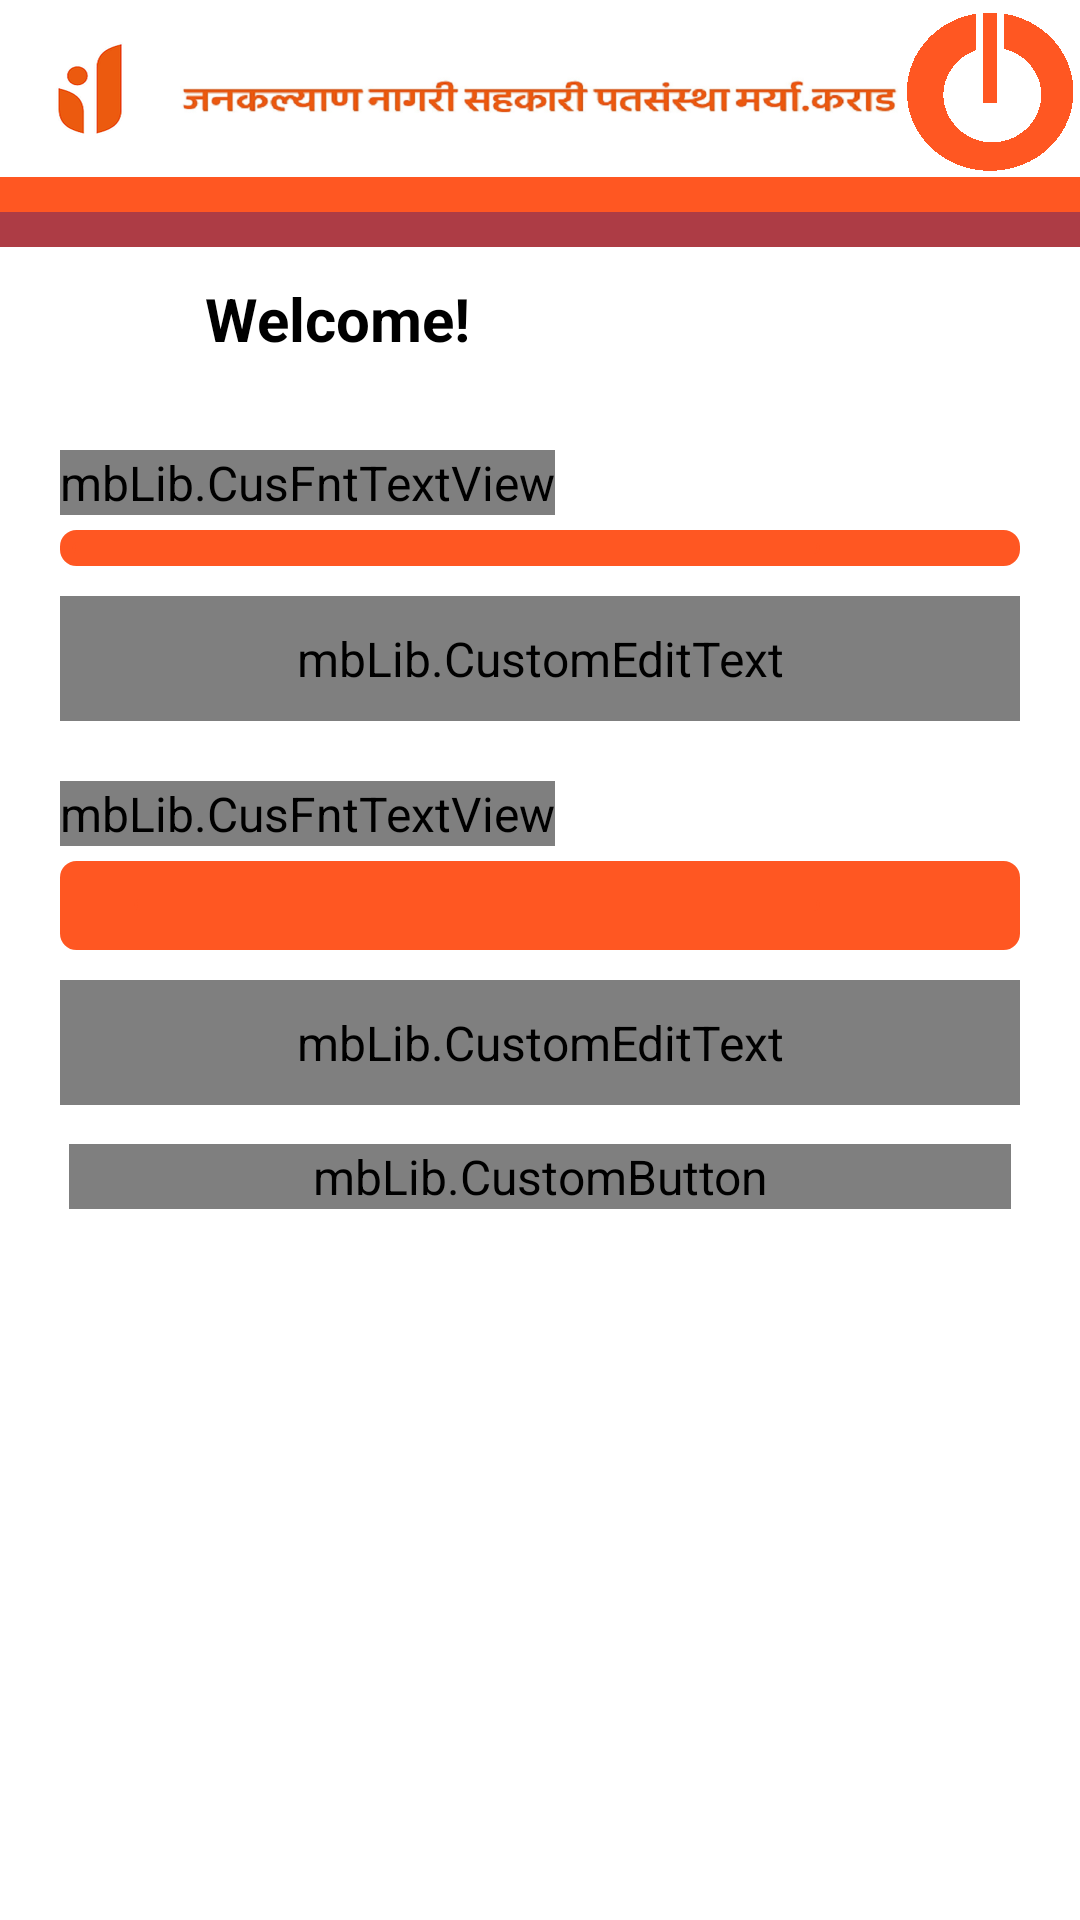

Produce the Android XML layout that renders to this screen, including the resource entries it uses.
<!-- AndroidManifest.xml: application theme AppTheme -->
<!-- res/layout/security_question.xml -->
<?xml version="1.0" encoding="utf-8"?>
<LinearLayout xmlns:android="http://schemas.android.com/apk/res/android"
    android:layout_width="fill_parent"
    android:layout_height="fill_parent"
    android:background="@color/bg_color"
    android:orientation="vertical" >

    <RelativeLayout
        android:layout_width="fill_parent"
        android:layout_height="wrap_content" >

        <include
            android:id="@+id/inc_hd"
            layout="@layout/header" />

        <LinearLayout
            android:layout_width="fill_parent"
            android:layout_height="fill_parent"
            android:layout_below="@id/inc_hd"
            android:layout_marginBottom="30dip"
            android:layout_marginLeft="10dip"
            android:layout_marginRight="10dip"
            android:orientation="vertical" >

            <LinearLayout
                android:layout_width="match_parent"
                android:layout_height="wrap_content"
                android:orientation="vertical"
                android:padding="10dip" >

                <mbLib.CusFntTextView
                    android:id="@+id/txt_security_que1"
                    android:layout_width="wrap_content"
                    android:layout_height="wrap_content"
                    android:layout_marginBottom="5dip"
                    android:layout_marginTop="10dip"
                    android:text="@string/lbl_security_que1"
                    android:textSize="15dip"
                    android:textStyle="italic" >
                </mbLib.CusFntTextView>

                <LinearLayout
                    android:layout_width="fill_parent"
                    android:layout_height="wrap_content"
                    android:layout_gravity="center"
                    android:background="@mipmap/rounded_corner_spinner"
                    android:orientation="horizontal"
                    android:weightSum="4" >

                    <Spinner
                        android:spinnerMode="dropdown"
                        android:id="@+id/security_que1"
                        style="@style/spinnerStyle"
                        android:layout_width="0dip"
                        android:layout_height="wrap_content"
                        android:layout_gravity="center|center_horizontal"
                        android:layout_weight="3.2"
                        android:background="@mipmap/rounded_corner_spinner" />

                    <ImageButton
                        android:id="@+id/spinner_btn"
                        android:layout_width="0dip"
                        android:layout_height="match_parent"
                        android:layout_gravity="center"
                        android:layout_weight="0.8"
                        android:background="@color/spinner_bg_color"
                        android:src="@mipmap/spinner_down" />
                </LinearLayout>
            </LinearLayout>

            <LinearLayout
                android:layout_width="fill_parent"
                android:layout_height="wrap_content"
                android:layout_marginLeft="10dip"
                android:layout_marginRight="10dip"
                android:orientation="horizontal"
                android:weightSum="1" >

                <mbLib.CustomEditText
                    android:id="@+id/edttxt_security_que1"
                    android:layout_width="0dip"
                    android:layout_height="wrap_content"
                    android:layout_weight="1"
                    android:hint="Answer Here"
                    android:inputType="text"
                    android:padding="10dip"
                    android:text="" >
                </mbLib.CustomEditText>
            </LinearLayout>

            <LinearLayout
                android:layout_width="match_parent"
                android:layout_height="wrap_content"
                android:orientation="vertical"
                android:padding="10dip" >

                <mbLib.CusFntTextView
                    android:layout_width="wrap_content"
                    android:layout_height="wrap_content"
                    android:layout_marginBottom="5dip"
                    android:layout_marginTop="10dip"
                    android:text="@string/lbl_security_que2"
                    android:textSize="15dip"
                    android:textStyle="italic" >
                </mbLib.CusFntTextView>

                <LinearLayout
                    android:layout_width="fill_parent"
                    android:layout_height="wrap_content"
                    android:layout_gravity="center"
                    android:background="@mipmap/rounded_corner_spinner"
                    android:orientation="horizontal"
                    android:weightSum="3" >

                    <TextView
                        android:layout_width="0dip"
                        android:layout_height="wrap_content"
                        android:layout_weight="0.2" />

                    <Spinner
                        android:spinnerMode="dropdown"
                        android:id="@+id/security_que2"
                        style="@style/spinnerStyle"
                        android:layout_width="0dip"
                        android:layout_height="wrap_content"
                        android:layout_gravity="center|center_horizontal"
                        android:layout_weight="2.2"
                        android:background="@mipmap/rounded_corner_spinner" />

                    <ImageButton
                        android:id="@+id/spinner_btn2"
                        android:layout_width="0dip"
                        android:layout_height="match_parent"
                        android:layout_gravity="center"
                        android:layout_weight="0.4"
                        android:background="@color/spinner_bg_color"
                        android:src="@mipmap/spinner_down" />

                    <TextView
                        android:layout_width="0dip"
                        android:layout_height="wrap_content"
                        android:layout_weight="0.2" />
                </LinearLayout>
            </LinearLayout>

            <LinearLayout
                android:layout_width="fill_parent"
                android:layout_height="wrap_content"
                android:layout_marginLeft="10dip"
                android:layout_marginRight="10dip"
                android:orientation="horizontal"
                android:weightSum="1" >

                <mbLib.CustomEditText
                    android:id="@+id/edttxt_security_que2"
                    android:layout_width="0dip"
                    android:layout_height="wrap_content"
                    android:layout_weight="1"
                    android:hint="Answer Here"
                    android:inputType="text"
                    android:padding="10dip"
                    android:text="" >
                </mbLib.CustomEditText>
            </LinearLayout>

            <LinearLayout
                android:layout_width="fill_parent"
                android:layout_height="wrap_content"
                android:layout_marginLeft="10dip"
                android:layout_marginRight="10dip"
                android:layout_marginTop="10dip"
                android:orientation="horizontal"
                android:weightSum="1" >

                <mbLib.CustomButton
                    android:id="@+id/btn_submit_secu_que"
                    style="@style/button_text"
                    android:layout_width="0dip"
                    android:layout_height="wrap_content"
                    android:layout_gravity="center"
                    android:layout_weight="1"
                    android:background="@drawable/dash_btn_border"
                    android:gravity="center"
                    android:text="@string/lbl_020"
                    android:textSize="20dip" >
                </mbLib.CustomButton>
            </LinearLayout>

            <ProgressBar
                android:id="@+id/sameBnkTranpro_bar"
                android:layout_width="50dip"
                android:layout_height="50dip"
                android:layout_gravity="center"
                android:visibility="invisible" >
            </ProgressBar>
        </LinearLayout>
    </RelativeLayout>
<FrameLayout
        android:id="@+id/frame_container"
        android:layout_width="0dip"
        android:layout_height="0dip" />
</LinearLayout>
<!-- res/layout/header.xml (included above) -->
<?xml version="1.0" encoding="utf-8"?>
<LinearLayout xmlns:android="http://schemas.android.com/apk/res/android"
    android:layout_width="match_parent"
    android:layout_height="130dp"
    android:layout_alignParentTop="true"
    android:background="@color/bg_color"
    android:orientation="vertical">

    <LinearLayout
        android:layout_width="match_parent"
        android:layout_height="0dip"
        android:layout_alignParentTop="true"
        android:layout_weight="0.5"
        android:orientation="horizontal"
        android:weightSum="6" >

        <ImageButton
            android:id="@+id/btn_home"
            android:layout_width="0dip"
            android:layout_height="fill_parent"
            android:layout_weight="1"
            android:background="@color/bg_color"
            android:src="@mipmap/head_logo"/>

        <ImageView
            android:layout_width="0dip"
            android:layout_height="fill_parent"
            android:layout_weight="4"
            android:layout_marginTop="10dp"
            android:background="@mipmap/head" />

        <ImageButton
            android:id="@+id/btn_back"
            android:layout_width="0dip"
            android:layout_height="fill_parent"
            android:layout_weight="1"
            android:layout_marginTop="2dp"
            android:background="@color/bg_color"
            android:src="@mipmap/cat_logout"/>
    </LinearLayout>

    <TextView
        android:layout_width="match_parent"
        android:layout_height="0dp"
        android:layout_weight="0.1"
        android:gravity="center"
        android:background="#FF5722"
        android:visibility="visible"
         />
    <TextView
        android:layout_width="match_parent"
        android:layout_height="0dp"
        android:layout_weight="0.1"
        android:gravity="center"
        android:background="#ad3c45"
        android:visibility="visible"
        />

    <LinearLayout
        android:layout_width="match_parent"
        android:layout_height="0dip"
        android:layout_alignParentTop="true"
        android:layout_weight="0.4"
        android:background="#FFFFFF"
        android:orientation="horizontal"
        android:weightSum="6">

        <ImageView
            android:id="@+id/img_heading"
            android:layout_width="0dip"
            android:layout_height="fill_parent"
            android:layout_gravity="center"
            android:layout_marginHorizontal="5dip"
            android:layout_marginVertical="2dip"
            android:layout_weight="1"/>
        

        <TextView
            android:id="@+id/txt_heading"
            android:layout_width="0dip"
            android:layout_height="fill_parent"
            android:layout_gravity="left"
            android:gravity="center_vertical"
            android:text="Welcome!"
            android:textSize="20dip"
            android:textStyle="bold"
            android:layout_weight="5"
            android:background="@color/bg_color"
            android:textColor="@color/black"/>
    </LinearLayout>

</LinearLayout>
<!-- resources referenced by this layout -->
<resources>
  <color name="bg_color">#FFFFFF</color>
  <color name="black">#000</color>
  <color name="spinner_bg_color">#FF5722</color>
  <!-- drawable dash_btn_border (drawable) -->
  <?xml version="1.0" encoding="utf-8"?>
  <shape xmlns:android="http://schemas.android.com/apk/res/android">
  
      <corners android:radius="25dip" />
  
      <stroke
          android:width="2dp"
          android:color="#ad3c45" />
  
      <solid android:color="#ff5722"/>
  
  
  
  </shape>
  <!-- mipmap cat_logout: png bitmap (mipmap-hdpi, 513 bytes) -->
  <!-- mipmap head: png bitmap (mipmap, 71489 bytes) -->
  <!-- mipmap head_logo: png bitmap (mipmap, 6322 bytes) -->
  <!-- mipmap rounded_corner_spinner (mipmap) -->
  <?xml version="1.0" encoding="utf-8"?>
  <shape
      xmlns:android="http://schemas.android.com/apk/res/android"
      android:shape="rectangle">
   
      
      <solid
          android:color="#FF5722" >
      </solid>
   
      
      <stroke
          android:width="1dp"   
          android:color="#FF5722" >
      </stroke>
   
      
      <padding
          android:left="2dp"
          android:top="4dp"
          android:right="2dp"
          android:bottom="4dp"    >
      </padding>
   
      
      <corners
          android:radius="5dp"   >
      </corners>
   
  </shape>
  <string name="lbl_020">Submit</string>
  <string name="lbl_security_que1">Security Question 1</string>
  <string name="lbl_security_que2">Security Question 2</string>
  <style name="button_text">
          <item name="android:layout_width">fill_parent</item>
          <item name="android:layout_height">wrap_content</item>
          <item name="android:textColor">#f8f9fe</item>
          <item name="android:gravity">center</item>
          <item name="android:layout_margin">3dp</item>
          <item name="android:paddingLeft">5dp</item>
          <item name="android:paddingRight">5dp</item>
          <item name="android:textSize">16dp</item>
      </style>
  <style name="spinnerStyle">
          <item name="android:dropDownWidth">fill_parent</item>
          <item name="android:dropDownHeight">wrap_content</item>
          <item name="android:background">#f79e5c</item>
          <item name="android:textColor">#F01533</item>
          <item name="android:textSize">25sp</item>
          <item name="android:layout_marginRight">2dp</item>
          <item name="android:layout_marginLeft">2dp</item>
          <item name="android:paddingLeft">2dp</item>
          <item name="android:paddingTop">2dp</item>
          <item name="android:paddingBottom">2dp</item>
      </style>
  <style name="AppTheme" parent="AppBaseTheme">
          <item name="android:windowBackground">@mipmap/bg3</item>
          <item name="android:editTextStyle">@style/App_EditTextStyle</item>
          <item name="android:buttonStyle">@style/ButtonStyle</item>
          <item name="android:textViewStyle">@style/MyTextViewStyle</item>
      </style>
  <style name="AppBaseTheme" parent="android:Theme.Light" />
  <style name="App_EditTextStyle" parent="@android:style/Widget.EditText">
          <item name="android:textColor">#000000</item>
          <item name="android:textColorHint">#8E9A9A</item>
          <item name="android:gravity">center_vertical</item>
          <item name="android:background">@mipmap/custom_textview</item>
          <item name="android:padding">5dip</item>
      </style>
  <style name="ButtonStyle" parent="android:Widget.Button">
          <item name="android:paddingLeft">20dip</item>
          <item name="android:paddingRight">20dip</item>
          <item name="android:paddingTop">10dip</item>
          <item name="android:paddingBottom">10dip</item>
          <item name="android:textColor">#ffffff</item>
          <item name="android:background">@mipmap/button_style</item>
          
          <item name="android:textStyle">bold</item>
      </style>
  <style name="MyTextViewStyle" parent="@android:style/Widget.TextView">
         
          <item name="android:textSize">16sp</item>
      </style>
</resources>
